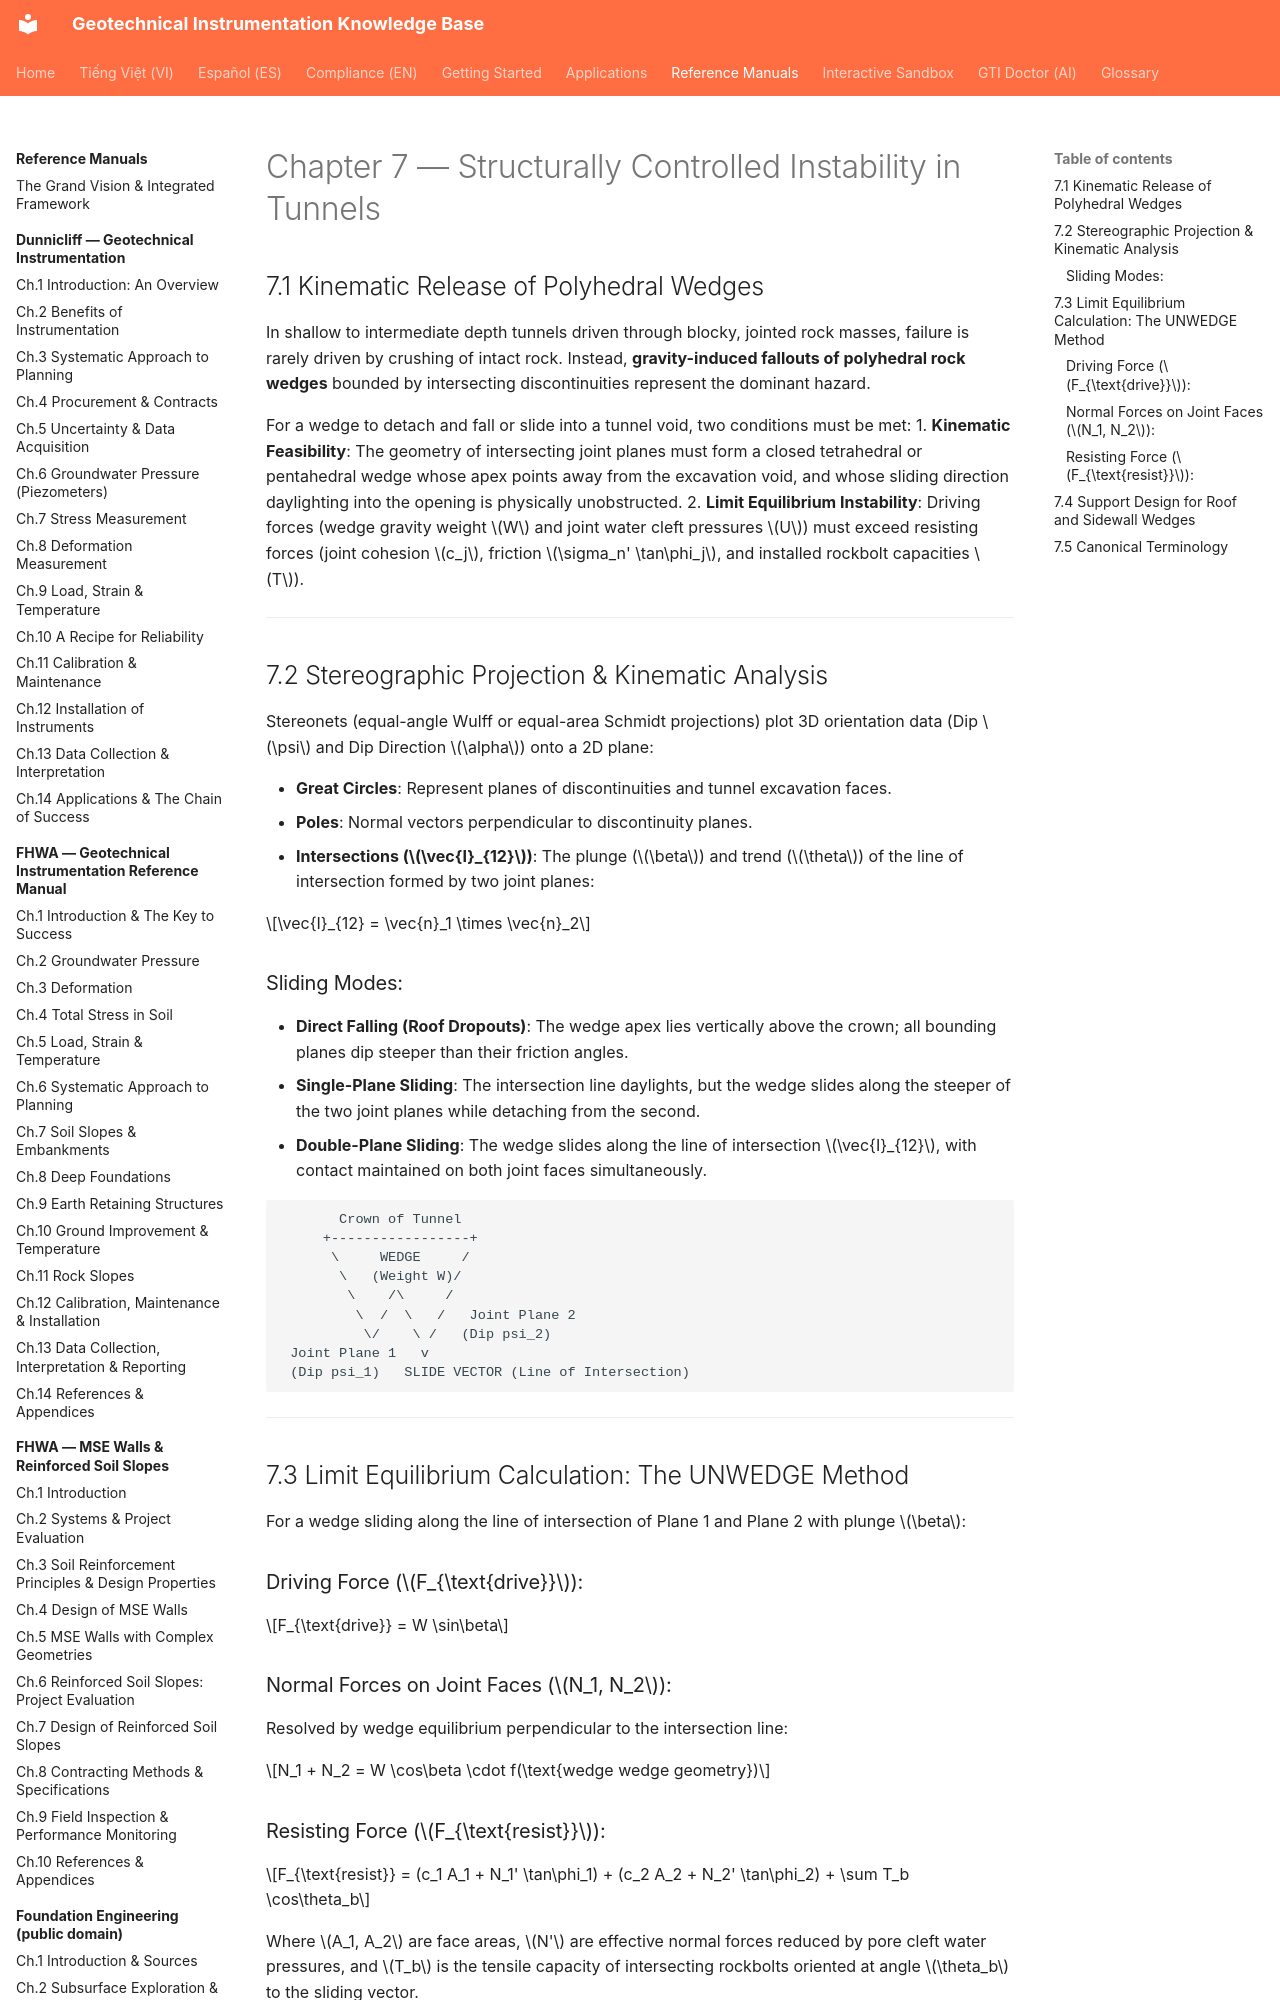

repository: geoinst/geoinst.github.io · page: reference-manuals/practical-rock-engineering/chapter-07-structural-instability-tunnels/index.html · generator: mkdocs

---
lang: en
lang_alt: vi/reference-manuals/practical-rock-engineering/chapter-07-structural-instability-tunnels/
---

# Chapter 7 — Structurally Controlled Instability in Tunnels

## 7.1 Kinematic Release of Polyhedral Wedges

In shallow to intermediate depth tunnels driven through blocky, jointed rock masses, failure is rarely driven by crushing of intact rock. Instead, **gravity-induced fallouts of polyhedral rock wedges** bounded by intersecting discontinuities represent the dominant hazard.

For a wedge to detach and fall or slide into a tunnel void, two conditions must be met:
1. **Kinematic Feasibility**: The geometry of intersecting joint planes must form a closed tetrahedral or pentahedral wedge whose apex points away from the excavation void, and whose sliding direction daylighting into the opening is physically unobstructed.
2. **Limit Equilibrium Instability**: Driving forces (wedge gravity weight $W$ and joint water cleft pressures $U$) must exceed resisting forces (joint cohesion $c_j$, friction $\sigma_n' \tan\phi_j$, and installed rockbolt capacities $T$).

---
